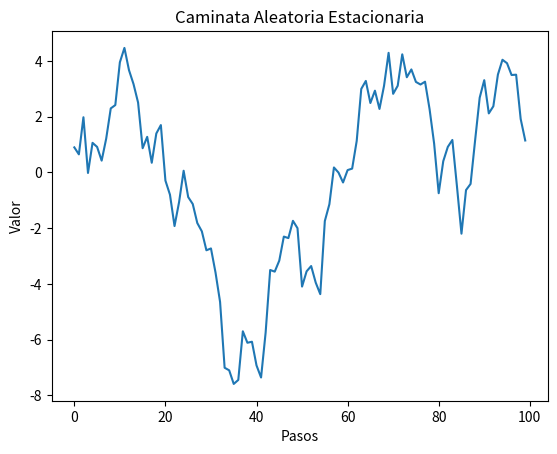

The matplotlib source for this figure:
# -*- coding: utf-8 -*-
"""
Created on Sun Oct 22 19:19:04 2023

[redacted]
"""

import numpy as np
import matplotlib.pyplot as plt

# Parámetros
n = 100  # Número de pasos
mean = 0.0  # Media de los pasos
std = 1.0  # Desviación estándar de los pasos

# Generar una secuencia de pasos aleatorios
steps = np.random.normal(mean, std, n)

# Calcular la caminata aleatoria acumulativa
walk = np.cumsum(steps)

# Crear una gráfica de la caminata aleatoria
plt.plot(walk)
plt.title('Caminata Aleatoria Estacionaria')
plt.xlabel('Pasos')
plt.ylabel('Valor')
plt.show()